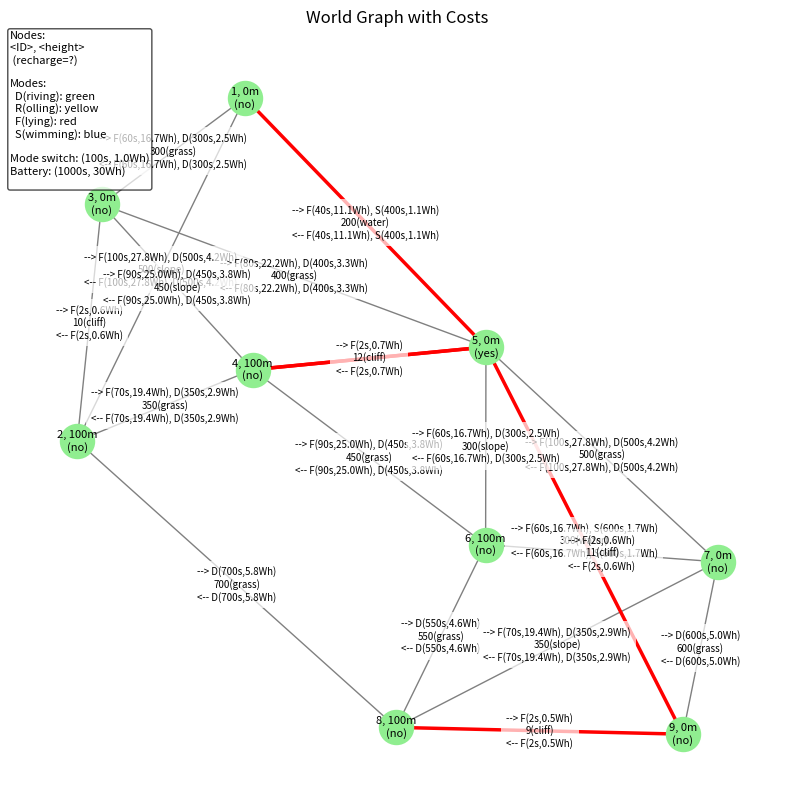

Generate this figure with matplotlib:
#%%
import math
import heapq
import networkx as nx
import matplotlib.pyplot as plt

###############################################################################
# 1) BUILD THE WORLD GRAPH
###############################################################################

def build_world_graph():
    """
    Creates an undirected 'world' graph with 8 nodes, each node has 'height' in {0,10,100}.
    Edges have 'distance' + 'terrain' in {water, slope, cliff, grass}.
    """
    # Node heights
    node_heights = {
        1: 0,
        2: 0,
        3: 100,
        4: 100,
        5: 0,
        6: 0,
        7: 100,
        8: 100,
    }

    # (u, v, distance, terrain)
    edges = [
        (1, 2, 200, "grass"),
        (3, 4, 400, "grass"),
        (4, 7, 50, "grass"),
        (7, 8, 200, "grass"),

        (2, 5, 300, "water"),
        (5, 6, 100, "water"),

        (2, 3, 400, "slope"),
        (6, 7, 300, "slope"),

        (4, 6, 20,  "cliff"),
    ]

    G = nx.Graph()
    for node, h in node_heights.items():
        G.add_node(node, height=h)
    for (u, v, dist, terr) in edges:
        G.add_edge(u, v, distance=dist, terrain=terr)

    return G



import networkx as nx

def build_world_graph():
    """
    Creates an undirected 'world' graph with 9 nodes. Each node has a 'height' attribute 
    with values in {0, 100}. Edges have 'distance' and 'terrain' attributes, where 
    terrain can be 'water', 'cliff', 'grass', or 'slope'.
    
    Terrain Specifications:
        - Grass: Distances between 300m and 700m
        - Slope: Distances between 650m and 800m
        - Water: Distances between 200m and 300m
        - Cliff: Distances between 90m and 120m (shorter distances)
    
    Returns:
        G (nx.Graph): The constructed world graph.
    """
    # Define node heights (only 0 or 100)
    node_heights = {
        1: 0,
        2: 100,
        3: 0,
        4: 100,
        5: 0,
        6: 100,
        7: 0,
        8: 100,
        9: 0
    }

    # Define edges with (node1, node2, distance in meters, terrain)
    edges = [
        # Grass terrains
        (1, 3, 300, "grass"),
        (3, 5, 400, "grass"),
        (5, 7, 500, "grass"),
        (7, 9, 600, "grass"),
        (2, 4, 350, "grass"),
        (4, 6, 450, "grass"),
        (6, 8, 550, "grass"),
        (8, 2, 700, "grass"),  # Loop back to node 2

        # Water terrains
        (1, 5, 200, "water"),
        (5, 9, 300, "water"),

        # Slope terrains
        (1, 2, 500, "slope"),
        (3, 4, 450, "slope"),
        (5, 6, 300, "slope"),
        (7, 8, 350, "slope"),
        (9, 8, 300, "slope"),

        # Cliff terrains (shorter distances)
        (2, 3, 10, "cliff"),
        (4, 5, 12, "cliff"),
        (6, 7, 11, "cliff"),
        (8, 9, 9, "cliff")
    ]

    # Initialize the graph
    G = nx.Graph()

    # Add nodes with height attributes
    for node, height in node_heights.items():
        G.add_node(node, height=height)

    # Add edges with distance and terrain attributes
    for u, v, dist, terr in edges:
        G.add_edge(u, v, distance=dist, terrain=terr)

    return G





###############################################################################
# 2) BUILD LAYERED GRAPH (WITH BATTERY)
###############################################################################

MODES = {
    'fly':   {'speed': 5.0,  'power': 1000.0},  # m/s, W
    'swim':  {'speed': 0.5,  'power':   10.0}, # Try 0.15 vs 0.16
    'roll':  {'speed': 3.0,  'power':    1.0},
    'drive': {'speed': 1.0,  'power':   30.0},
}

SWITCH_TIME   = 100.0   # s time penalty for mode switch
SWITCH_ENERGY = 1.0     # Wh penalty for switching
BATTERY_CAPACITY=30   # Wh
RECHARGE_TIME=1000.0    # s

def is_edge_allowed(mode, terrain, h1, h2, dist, power):
    """
    Determines if an edge is allowed for a given mode based on terrain and height.
    """
    if mode == 'fly':
        return True
    elif mode == 'swim':
        return terrain == 'water'
    elif mode == 'roll':
        return h1 == 10 and h2 == 0  # downhill
    elif mode == 'drive':
        return terrain in ('grass', 'slope')
    else:
        return False


def exceeds_battery_capacity(energy_wh, battery_capacity=BATTERY_CAPACITY):
    return energy_wh > battery_capacity


def build_layered_graph(G_world):
    """
    Creates a layered DiGraph with nodes (node, mode).
    Adds travel edges if allowed and within energy constraints.
    Also adds mode-switch edges with their time and energy costs.
    
    Parameters:
      - G_world (nx.Graph): The original world graph.
    
    Returns:
      - L (nx.DiGraph): The layered graph incorporating modes and constraints.
    """
    L = nx.DiGraph()
    modes_list = list(MODES.keys())

    # 1) Create layered nodes
    for v in G_world.nodes():
        for m in modes_list:
            L.add_node((v, m))

    # 2) Add travel edges based on mode, terrain, height, distance, and energy constraints
    for (u, v) in G_world.edges():
        dist = G_world[u][v]['distance']
        terr = G_world[u][v]['terrain']
        hu = G_world.nodes[u]['height']
        hv = G_world.nodes[v]['height']

        for mode in modes_list:
            speed = MODES[mode]['speed']
            power = MODES[mode]['power']

            # Forward direction (u -> v)
            if is_edge_allowed(mode, terr, hu, hv, dist, power):
                travel_time = dist / speed  # in seconds
                energy_Wh = (power * travel_time) / 3600.0  # Convert to Wh

                if not exceeds_battery_capacity(energy_Wh):
                    L.add_edge(
                        (u, mode),
                        (v, mode),
                        time=travel_time,
                        energy_Wh=energy_Wh,
                        terrain=terr
                    )
                # else:
                #     print(f"Excluded edge {(u, v)} in mode '{mode}' due to high energy requirement: {energy_Wh:.3f} Wh")

            # Backward direction (v -> u)
            if is_edge_allowed(mode, terr, hv, hu, dist, power):
                travel_time = dist / speed
                energy_Wh = (power * travel_time) / 3600.0

                if not exceeds_battery_capacity(energy_Wh):
                    L.add_edge(
                        (v, mode),
                        (u, mode),
                        time=travel_time,
                        energy_Wh=energy_Wh,
                        terrain=terr
                    )
                # else:
                #     print(f"Excluded edge {(v, u)} in mode '{mode}' due to high energy requirement: {energy_Wh:.3f} Wh")

    # 3) Add mode-switch edges with energy and time constraints
    for node in G_world.nodes():
        for m1 in modes_list:
            for m2 in modes_list:
                if m1 != m2:
                    switch_energy_wh = SWITCH_ENERGY  # Assuming SWITCH_ENERGY is defined in Wh
                    switch_time = SWITCH_TIME      # Assuming SWITCH_TIME is defined in seconds

                    if not exceeds_battery_capacity(switch_energy_wh):
                        L.add_edge(
                            (node, m1),
                            (node, m2),
                            time=switch_time,
                            energy_Wh=switch_energy_wh,
                            terrain='switch'
                        )
                    # else:
                    #     print(f"Excluded mode-switch at node {node} from '{m1}' to '{m2}' due to high energy requirement.")

    return L



###############################################################################
# 3) LAYERED DIJKSTRA WITH RECHARGING
###############################################################################

def layered_dijkstra_with_battery(L, start_node, start_mode, goal_node, goal_mode,
                                  battery_capacity=BATTERY_CAPACITY,
                                  recharge_time=RECHARGE_TIME):
    """
    A Dijkstra that tracks battery usage in Wh:
      - State = (node, mode, used_energy).
      - If used_energy + edge_energy > battery_capacity => recharge at current node before traversing.
      - Do not traverse edges where edge_energy > battery_capacity.
    Returns (best_time, path_list, recharge_nodes).
    path_list is a list of (node, mode) ignoring used_energy,
    recharge_nodes is a set of nodes where a recharge occurred.
    """
    dist = {}
    pred = {}
    recharged = {}

    source = (start_node, start_mode, 0.0)
    dist[source] = 0.0
    pred[source] = None
    recharged[source] = False

    pq = [(0.0, source)]
    print(f"Initialized priority queue with source: {source} at time 0.0s")

    while pq:
        cur_time, current_state = heapq.heappop(pq)
        cur_node, cur_mode, cur_used = current_state
        print(f"\nPopped state from queue: Node {cur_node}, Mode '{cur_mode}', Used Energy {cur_used:.2f} Wh, Current Time {cur_time:.2f}s")        


        # Skip if we have already found a better path
        if cur_time > dist.get((cur_node, cur_mode, cur_used), math.inf):
            print(f" - Skipping state {current_state} as a better path was already found (dist={dist.get(current_state, math.inf):.2f}s)")
            continue
        
        # Check if we've reached the goal
        if (cur_node == goal_node) and (cur_mode == goal_mode):
            print(f" - Reached goal: Node {goal_node}, Mode '{goal_mode}' at time {cur_time:.2f}s")

            # Reconstruct the path
            final_time = cur_time
            path = []
            recharge_set = set()
            c = (cur_node, cur_mode, cur_used)
            while c is not None:
                path.append((c[0], c[1]))
                p = pred.get(c, None)
                if p is not None and recharged.get(c, False):
                    recharge_set.add((p[0], p[1]))
                    print(f"   - Recharge occurred at Node {p[0]}, Mode '{p[1]}'")
                c = p
            path.reverse()
            print(f" - Reconstructed path: {path}")
            print(f" - Recharge events: {recharge_set}")
            return (final_time, path, recharge_set)

        # Explore neighbors
        for nbr in L.successors((cur_node, cur_mode)):
            edge_data = L[(cur_node, cur_mode)][nbr]
            edge_time = edge_data['time']
            edge_energy = edge_data.get('energy_Wh', 0.0)
            (nbr_node, nbr_mode) = nbr

            print(f"   - Exploring neighbor: Node {nbr_node}, Mode '{nbr_mode}', Edge Time {edge_time:.2f}s, Edge Energy {edge_energy:.2f} Wh")

            if cur_used + edge_energy <= battery_capacity:
                new_used = cur_used + edge_energy
                new_time = cur_time + edge_time
                did_recharge = False
                print(f"     - No recharge needed. New Used Energy: {new_used:.2f} Wh, New Time: {new_time:.2f}s")

            else:
                recharge_time_adjusted = (cur_used / battery_capacity) * recharge_time
                
                new_time = cur_time + recharge_time_adjusted + edge_time
                new_used = edge_energy  # After recharge, used_energy is set to edge_energy
                did_recharge = True  # Recharge occurred at current node

                print(f"     - Recharge needed. Energy Deficit: {cur_used:.2f} Wh")
                print(f"       - Recharge Time Adjusted: {recharge_time_adjusted:.2f}s")
                print(f"       - New Used Energy: {new_used:.2f} Wh, New Time: {new_time:.2f}s")



            next_state = (nbr_node, nbr_mode, new_used)

            # Update distance and predecessors if a better path is found
            if new_time < dist.get(next_state, math.inf):

                print(next_state)
                
                dist[next_state] = new_time
                pred[next_state] = (cur_node, cur_mode, cur_used)
                recharged[next_state] = did_recharge
                heapq.heappush(pq, (new_time, next_state))
                print(f"     - Updated state: {next_state} with time {new_time:.2f}s and {'recharged' if did_recharge else 'no recharge'}")

            else:
                print(f"     - Existing state {next_state} has better or equal time. Skipping update.")


    return (math.inf, [], set())





# 1) Build the world & layered
G_world=build_world_graph()
L=build_layered_graph(G_world)

# 2) Battery Dijkstra
best_time, path_states, recharge_set = layered_dijkstra_with_battery(
    L, 1,'drive', 8,'drive', battery_capacity=BATTERY_CAPACITY, recharge_time=RECHARGE_TIME
)


# 3) Compute total energy (just the sum of each traveled edge's energy_Wh)
total_energy = 0.0
for i in range(len(path_states) - 1):
    (u_node, u_mode) = path_states[i]
    (v_node, v_mode) = path_states[i + 1]
    
    # Include all edges, including mode-switch edges
    if L.has_edge((u_node, u_mode), (v_node, v_mode)):
        edge_en = L[(u_node, u_mode)][(v_node, v_mode)].get('energy_Wh', 0.0)
        total_energy += edge_en


def find_mode_switch_nodes(path):
    s=set()
    for i in range(len(path)-1):
        (u_node,u_mode)=path[i]
        (v_node,v_mode)=path[i+1]
        if (u_node==v_node) and (u_mode!=v_mode):
            s.add(u_node)
    return s


switch_nodes = find_mode_switch_nodes(path_states)


sorted_recharge_set = []
for node_mode in path_states:
    if node_mode in recharge_set and node_mode not in sorted_recharge_set:
        sorted_recharge_set.append(node_mode)


print("=== LAYERED DIJKSTRA WITH BATTERY ===")
print(f"Best time: {best_time:.1f}s")
print(f"Total used energy: {total_energy:.3f} Wh")
print("Path:", path_states)
print("Switch nodes (IDs):", switch_nodes)

print("Recharge events (node, mode):")
for node_mode in sorted_recharge_set:
    print(f" - Recharged at node {node_mode[0]} in mode '{node_mode[1]}'")






def layered_path_to_mode_edges(path):
    """
    Return a list of ((u->v), mode) for actual traveled edges,
    ignoring mode-switch edges.
    """
    edges_modes=[]
    for i in range(len(path)-1):
        (u_node,u_mode)=path[i]
        (v_node,v_mode)=path[i+1]
        if (u_node!=v_node) and (u_mode==v_mode):
            edges_modes.append(((u_node,v_node),u_mode))
    return edges_modes

edges_modes = layered_path_to_mode_edges(path_states)

# Build a dictionary of edges per mode so we can color them
edges_by_mode = {
    'drive':[],
    'swim':[],
    'roll':[],
    'fly': []
}
for ((u,v), mode) in edges_modes:
    edges_by_mode[mode].append((u,v))






def short_mode_name(mode):
    # e.g. drive->D, fly->F, etc.
    return {
        'drive':'D',
        'fly':'F',
        'swim':'S',
        'roll':'R'
    }.get(mode,'?')

def build_edge_labels_for_world(G_world, L):
    """
    Returns a dict edge_labels for G_world, where each edge (u,v)
    has a multiline label:

      --> M1(...), M2(...)
      dist(terrain)
      <-- M3(...), M4(...)

    forward costs gather from L[(u,mode) -> (v,mode)],
    backward costs from L[(v,mode) -> (u,mode)].
    The time & energy are stored in 'time','energy_Wh'.
    """
    edge_labels = {}

    for (u,v) in G_world.edges():
        dist   = G_world[u][v]['distance']
        terr   = G_world[u][v]['terrain']
        hu     = G_world.nodes[u]['height']
        hv     = G_world.nodes[v]['height']

        # gather forward
        forward_items = []
        backward_items = []

        # We can loop over each mode in L, but typically we'll check L.has_edge((u,mode),(v,mode)).
        # We'll gather all feasible modes from L's node set
        for (node, mode) in L.nodes():
            # node can be 1..8, mode can be 'drive','fly','swim','roll', etc.
            if node==u:
                # check if there's an edge ((u,mode)->(v,mode)) in L
                if L.has_edge((u,mode),(v,mode)):
                    t  = L[(u,mode)][(v,mode)]['time']
                    eW = L[(u,mode)][(v,mode)].get('energy_Wh',0.0)
                    short_m = short_mode_name(mode)
                    forward_items.append(f"{short_m}({t:.0f}s,{eW:.1f}Wh)")

            if node==v:
                # check (v,mode)->(u,mode) for backward
                if L.has_edge((v,mode),(u,mode)):
                    t  = L[(v,mode)][(u,mode)]['time']
                    eW = L[(v,mode)][(u,mode)].get('energy_Wh',0.0)
                    short_m = short_mode_name(mode)
                    backward_items.append(f"{short_m}({t:.0f}s,{eW:.1f}Wh)")

        # Build multiline label
        # top line: --> forward modes
        # mid line: dist(terrain)
        # bot line: <-- backward modes
        top_line = f"--> {', '.join(forward_items)}" if forward_items else ""
        mid_line = f"{dist}({terr})"
        bot_line = f"<-- {', '.join(backward_items)}" if backward_items else ""

        label_str = "\n".join(line for line in [top_line,mid_line,bot_line] if line)

        edge_labels[(u,v)] = label_str


    return edge_labels



def get_recharge_status(path_states, recharge_set, switch_nodes):
    """
    Determines the recharge status for each node in the path.
    
    Parameters:
        path_states (list of tuples): List of (node, mode) representing the path.
        recharge_set (set of tuples): Set of (node, mode) where recharging occurred.
        switch_nodes (set): Set of node IDs where mode switches occur.
        
    Returns:
        status_dict (dict): Dictionary mapping node to recharge status 
                            ('before', 'after', 'both', 'yes', 'no').
    """
    # Initialize a dictionary to track recharge events per node
    status_dict = {node: set() for node, _ in path_states}

    # Keep track of recharge events that have been assigned
    assigned_recharges = set()

    # Iterate through consecutive pairs in the path to identify recharge events
    for i in range(len(path_states) - 1):
        current_node, current_mode = path_states[i]
        next_node, next_mode = path_states[i + 1]

        if current_node in switch_nodes:
            # Assign 'before' if recharge occurred before switching modes
            if (current_node, current_mode) in recharge_set and (current_node, current_mode) not in assigned_recharges:
                status_dict[current_node].add('before')
                assigned_recharges.add((current_node, current_mode))

            # Assign 'after' if recharge occurred after switching modes
            if (current_node, next_mode) in recharge_set and (current_node, next_mode) not in assigned_recharges:
                status_dict[current_node].add('after')
                assigned_recharges.add((current_node, next_mode))

    # Assign 'yes' for recharges at nodes that are not switch nodes
    for (node, mode) in recharge_set:
        if node not in switch_nodes and (node, mode) not in assigned_recharges:
            status_dict[node].add('yes')

    # Finalize the recharge status labels
    final_status = {}
    for node, statuses in status_dict.items():
        if node in switch_nodes:
            if 'before' in statuses and 'after' in statuses:
                final_status[node] = 'both'
            elif 'before' in statuses:
                final_status[node] = 'before'
            elif 'after' in statuses:
                final_status[node] = 'after'
            else:
                final_status[node] = 'no'
        else:
            if 'yes' in statuses:
                final_status[node] = 'yes'
            else:
                final_status[node] = 'no'

    return final_status




def build_node_labels(G_world, switch_nodes, recharge_nodes):
    recharge_status = get_recharge_status(path_states, recharge_set, switch_nodes)

    node_labels = {}
    for n in G_world.nodes():
        height_val = G_world.nodes[n]['height']
        recharge_str = recharge_status.get(n, 'no')
        node_labels[n] = f"{n}, {height_val}m\n({recharge_str})"

    return node_labels



def visualize_world_with_multiline(
    G_world,
    edges_by_mode=None,
    switch_nodes=None,
    recharge_nodes=None,
    L=None,
    title="World Graph with Costs"
):
    """
    We build edge_labels using build_edge_labels_for_world(...),
    then plot G_world with those multiline labels.
    highlight_edges => color them in red (or by mode if you want).
    switch_nodes => color in lightblue
    recharge_nodes => color in orange
    """
    if switch_nodes is None:
        switch_nodes = set()
    if recharge_nodes is None:
        recharge_nodes = set()

    # We gather the multiline labels from the layered graph
    edge_labels = build_edge_labels_for_world(G_world, L)
    node_labels = build_node_labels(G_world, switch_nodes, recharge_nodes)


    pos = nx.spring_layout(G_world, seed=42)
    plt.figure(figsize=(10,10))
    plt.title(title)

    nx.draw_networkx_nodes(G_world, pos,
                           nodelist=G_world.nodes(),
                           node_color='lightgreen',
                           node_size=600)

    # Draw the node labels (multiline is recognized by networkx if we use "\n")
    nx.draw_networkx_labels(
        G_world, pos,
        labels=node_labels,
        font_size=8,
        font_color='black'
    )



    # Edges in gray by default
    nx.draw_networkx_edges(G_world, pos, edge_color='gray')

    # color traveled edges by mode
    color_map={'fly':'red','roll':'yellow','drive':'lightgreen','swim':'blue'}
    for mode, edgelist in edges_by_mode.items():
        c = color_map.get(mode,'black')
        nx.draw_networkx_edges(G_world, pos,
                               edgelist=edgelist,
                               edge_color=c,
                               width=2.5)




    # Now add the multiline label
    nx.draw_networkx_edge_labels(G_world, pos,
        edge_labels=edge_labels,
        rotate=False,
        font_color='black',
        font_size=7,
        label_pos=0.5,
        bbox=dict(facecolor='white', edgecolor='none', alpha=0.7)
    )


    legend_text = (
        "Nodes:\n"
        "<ID>, <height>\n (recharge=?)\n\n"
        "Modes:\n"
        "  D(riving): green\n  R(olling): yellow\n  F(lying): red\n  S(wimming): blue\n\n"
        f"Mode switch: ({SWITCH_TIME:.0f}s, {SWITCH_ENERGY:.1f}Wh)\n"
        f"Battery: ({RECHARGE_TIME:.0f}s, {BATTERY_CAPACITY:.0f}Wh)\n"
    )

    ax = plt.gca()
    ax.text(
        0.0, 1.0,
        legend_text,
        transform=ax.transAxes,
        verticalalignment='top',
        horizontalalignment='left',
        fontsize=8,
        color='black',
        bbox=dict(boxstyle='round,pad=0.2', fc='white', alpha=0.7)
    )



    plt.axis('off')
    plt.show()


visualize_world_with_multiline(G_world, edges_by_mode, switch_nodes, recharge_set, L)

# %%
